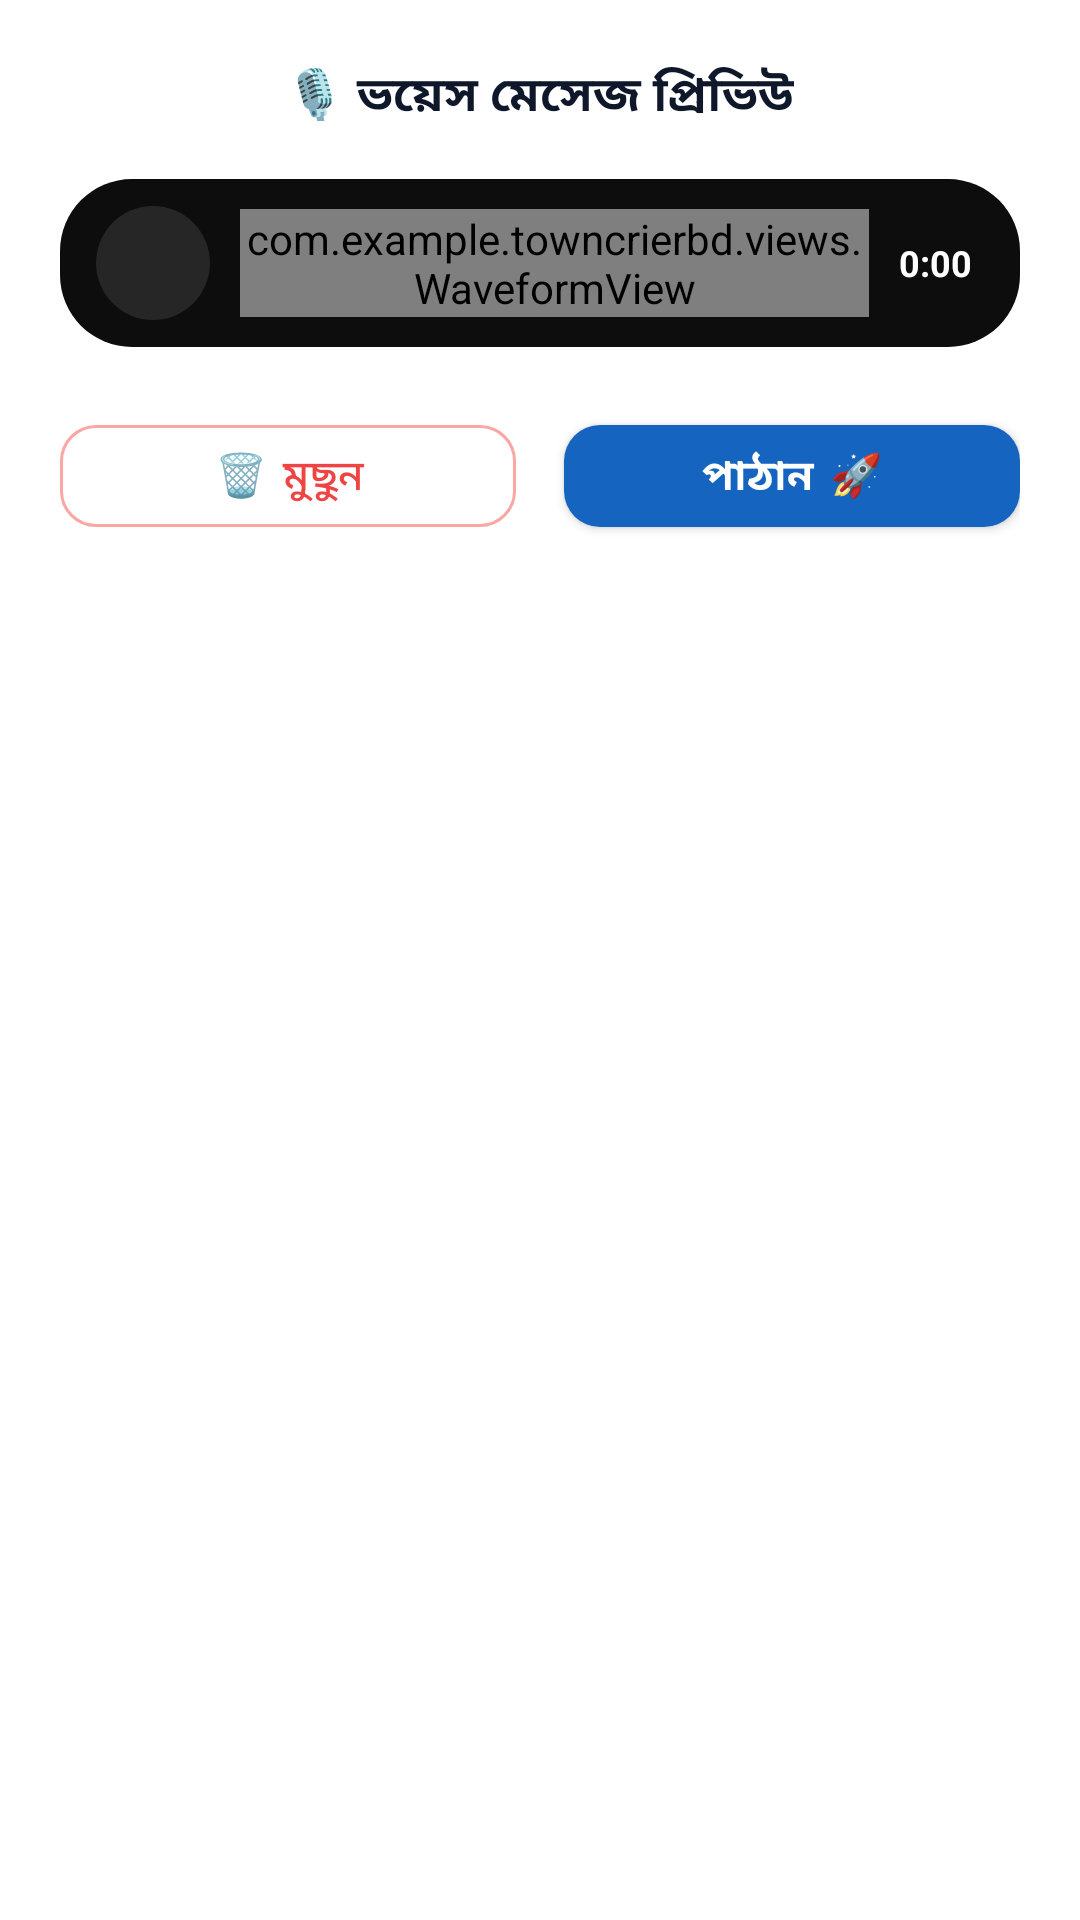

The Android layout XML behind this screen, and the referenced resources:
<!-- AndroidManifest.xml: application theme Theme.TownCrierBD -->
<!-- res/layout/dialog_voice_preview.xml -->
<?xml version="1.0" encoding="utf-8"?>
<LinearLayout xmlns:android="http://schemas.android.com/apk/res/android"
    xmlns:app="http://schemas.android.com/apk/res-auto"
    android:layout_width="match_parent"
    android:layout_height="wrap_content"
    android:orientation="vertical"
    android:padding="20dp"
    android:gravity="center_horizontal"
    android:background="@drawable/bg_create_card">

    <TextView
        android:id="@+id/tvPreviewTitle"
        android:layout_width="wrap_content"
        android:layout_height="wrap_content"
        android:text="🎙️ ভয়েস মেসেজ প্রিভিউ"
        android:textColor="#0F172A"
        android:textSize="16sp"
        android:textStyle="bold"
        android:layout_marginBottom="16dp"/>

    
    <LinearLayout
        android:layout_width="match_parent"
        android:layout_height="56dp"
        android:orientation="horizontal"
        android:gravity="center_vertical"
        android:background="@drawable/bg_voice_capsule"
        android:paddingStart="12dp"
        android:paddingEnd="16dp"
        android:layout_marginBottom="20dp">

        <ImageView
            android:id="@+id/btnPreviewPlay"
            android:layout_width="38dp"
            android:layout_height="38dp"
            android:padding="8dp"
            android:src="@drawable/ic_play_arrow"
            app:tint="#FFFFFF"
            android:background="@drawable/bg_avatar_circle"
            android:backgroundTint="#262626"
            android:contentDescription="Play"/>

        <com.example.towncrierbd.views.WaveformView
            android:id="@+id/waveformPreview"
            android:layout_width="0dp"
            android:layout_height="36dp"
            android:layout_weight="1"
            android:layout_marginStart="10dp"
            android:layout_marginEnd="10dp"/>

        <TextView
            android:id="@+id/tvPreviewDuration"
            android:layout_width="wrap_content"
            android:layout_height="wrap_content"
            android:text="0:00"
            android:textColor="#FFFFFF"
            android:textSize="12sp"
            android:textStyle="bold"/>
    </LinearLayout>

    
    <LinearLayout
        android:layout_width="match_parent"
        android:layout_height="wrap_content"
        android:orientation="horizontal"
        android:gravity="center">

        <com.google.android.material.button.MaterialButton
            android:id="@+id/btnPreviewDelete"
            style="@style/Widget.MaterialComponents.Button.OutlinedButton"
            android:layout_width="0dp"
            android:layout_height="46dp"
            android:layout_weight="1"
            android:text="🗑 মুছুন"
            android:textAllCaps="false"
            android:textColor="#EF4444"
            app:strokeColor="#FCA5A5"
            app:cornerRadius="12dp"
            android:layout_marginEnd="8dp"/>

        <com.google.android.material.button.MaterialButton
            android:id="@+id/btnPreviewSend"
            android:layout_width="0dp"
            android:layout_height="46dp"
            android:layout_weight="1"
            android:text="পাঠান 🚀"
            android:textAllCaps="false"
            android:textStyle="bold"
            android:textColor="@android:color/white"
            app:backgroundTint="#1565C0"
            app:cornerRadius="12dp"
            android:layout_marginStart="8dp"/>
    </LinearLayout>

</LinearLayout>
<!-- resources referenced by this layout -->
<resources>
  <!-- drawable bg_avatar_circle (drawable) -->
  <?xml version="1.0" encoding="utf-8"?>
  <shape xmlns:android="http://schemas.android.com/apk/res/android"
      android:shape="oval">
      <solid android:color="#1976F3"/>
  </shape>
  <!-- drawable bg_voice_capsule (drawable) -->
  <?xml version="1.0" encoding="utf-8"?>
  <shape xmlns:android="http://schemas.android.com/apk/res/android"
      android:shape="rectangle">
      <solid android:color="#0D0D0D"/>
      <corners android:radius="24dp"/>
  </shape>
  <style name="Theme.TownCrierBD" parent="Theme.MaterialComponents.Light.NoActionBar">
  
          <item name="colorPrimary">@color/blue_end</item>
          <item name="colorPrimaryVariant">@color/blue_start</item>
          <item name="colorOnPrimary">@color/white</item>
  
          <item name="colorSecondary">@color/blue_start</item>
          <item name="colorSecondaryVariant">@color/blue_end</item>
          <item name="colorOnSecondary">@color/white</item>
  
          <item name="android:forceDarkAllowed" tools:targetApi="q">false</item>
  
          <item name="android:statusBarColor">@color/blue_start</item>
          <item name="android:navigationBarColor">@color/blue_start</item>
  
          <item name="spinnerStyle">@style/TownCrierBD.SpinnerStyle</item>
      </style>
  <color name="blue_end">#00BCD4</color>
  <color name="blue_start">#2196F3</color>
  <color name="white">#FFFFFF</color>
  <style name="TownCrierBD.SpinnerStyle" parent="Widget.AppCompat.Spinner">
      <item name="android:popupBackground">@drawable/bg_spinner_popup_white</item>
          <item name="popupTheme">@style/TownCrierBD.PopupTheme</item>
      </style>
  <style name="TownCrierBD.PopupTheme" parent="ThemeOverlay.MaterialComponents.Light">
          <item name="android:popupBackground">@drawable/bg_spinner_popup_white</item>
      </style>
</resources>
